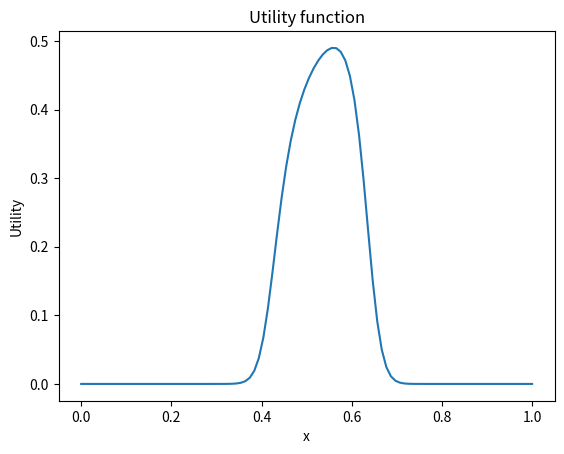

Python code for this plot:
# %%
import numpy as np
import matplotlib.pyplot as plt
import scipy.stats as stats

x = 0.7

# hyperparameters of the beta distribution
alpha = 30
beta = 30

# Prior probability of self as the cause of the performance
p_self = 0.5
p_others = 1 - p_self

# likelihood of the performance given self as the cause
## beta distribution
# create a beta distribution object
beta_dist = stats.beta(alpha, beta)
p_x_given_self = beta_dist.pdf(x)

## uniform distribution
p_x_given_others = stats.uniform(0, 1).pdf(x)


# Compute log posterior belief of the cause of the performance
p_self_given_x_ = np.log(p_self) + np.log(p_x_given_self) - np.logaddexp(np.log(p_self) + np.log(p_x_given_self), np.log(p_others) + np.log(p_x_given_others))
p_self_given_x = np.exp(p_self_given_x_)
p_others_given_x = 1 - p_self_given_x

# utility cooefficients
gamma_self = 1
gamma_others = 0

# utility function
U_self = gamma_self * p_self_given_x * x
U_others = gamma_others * p_others_given_x * x
U = U_self + U_others


# %% 
# Posterior belief of the cause of the performance
def posterior(x):
    # hyperparameters of the beta distribution
    alpha = 30
    beta = 30

    # Prior probability of self as the cause of the performance
    p_self = 0.5
    p_others = 1 - p_self

    # likelihood of the performance given self as the cause
    ## beta distribution
    # create a beta distribution object
    beta_dist = stats.beta(alpha, beta)
    p_x_given_self = beta_dist.pdf(x)

    ## uniform distribution
    p_x_given_others = stats.uniform(0, 1).pdf(x)


    # Compute log posterior belief of the cause of the performance
    p_self_given_x_ = np.log(p_self) + np.log(p_x_given_self) - np.logaddexp(np.log(p_self) + np.log(p_x_given_self), np.log(p_others) + np.log(p_x_given_others))
    p_self_given_x = np.exp(p_self_given_x_)
    return p_self_given_x


# Utility function
def Utility(x):
    # posterior belief of the cause of the performance
    p_self_given_x = posterior(x)
    p_others_given_x = 1 - p_self_given_x


    # utility cooefficients
    gamma_self = 1
    gamma_others = 0

    # utility function
    U_self = gamma_self * p_self_given_x * x
    U_others = gamma_others * p_others_given_x * x
    U = U_self + U_others
    return -U

# argmax of the utility function
from scipy.optimize import minimize
x0 = 0.5
res = minimize(Utility, x0, method='nelder-mead', options={'xatol': 1e-8, 'disp': True})
print(res.x)
# %%
import numpy as np
import matplotlib.pyplot as plt
import scipy.stats as stats

alpha = 63.07
beta = 56.08

# Utility function
def Utility(x, alpha, beta, p_self=0.5, gamma_self=1, gamma_others=0):
# Prior probability of self as the cause of the performance
    p_others = 1 - p_self

    # likelihood of the performance given self as the cause
    ## beta distribution
    # create a beta distribution object
    beta_dist = stats.beta(alpha, beta)
    p_x_given_self = beta_dist.pdf(x)

    ## uniform distribution
    p_x_given_others = stats.uniform(0, 1).pdf(x)


    # Compute log posterior belief of the cause of the performance
    p_self_given_x_ = np.log(p_self) + np.log(p_x_given_self) - np.logaddexp(np.log(p_self) + np.log(p_x_given_self), np.log(p_others) + np.log(p_x_given_others))
    p_self_given_x = np.exp(p_self_given_x_)
    p_others_given_x = 1 - p_self_given_x

    # utility function
    U_self = gamma_self * p_self_given_x * x
    U_others = gamma_others * p_others_given_x * x
    U = U_self + U_others
    return -U

# self efficacy
def self_efficacy(alpha, beta):
    # mean performance
    return alpha / (alpha + beta)

# argmax of the utility function
from scipy.optimize import minimize
x0 = 0.5

# involve alpha and beta
res = minimize(Utility, x0, method='nelder-mead', args=(alpha, beta), options={'xatol': 1e-8, 'disp': True})

# compute assistance level
a = res.x[0] - self_efficacy(alpha, beta)
a

# %%
x = np.linspace(0, 1, 100)
U = Utility(x, alpha, beta)
plt.plot(x, -U)
plt.xlabel("x")
plt.ylabel("Utility")
plt.title("Utility function")